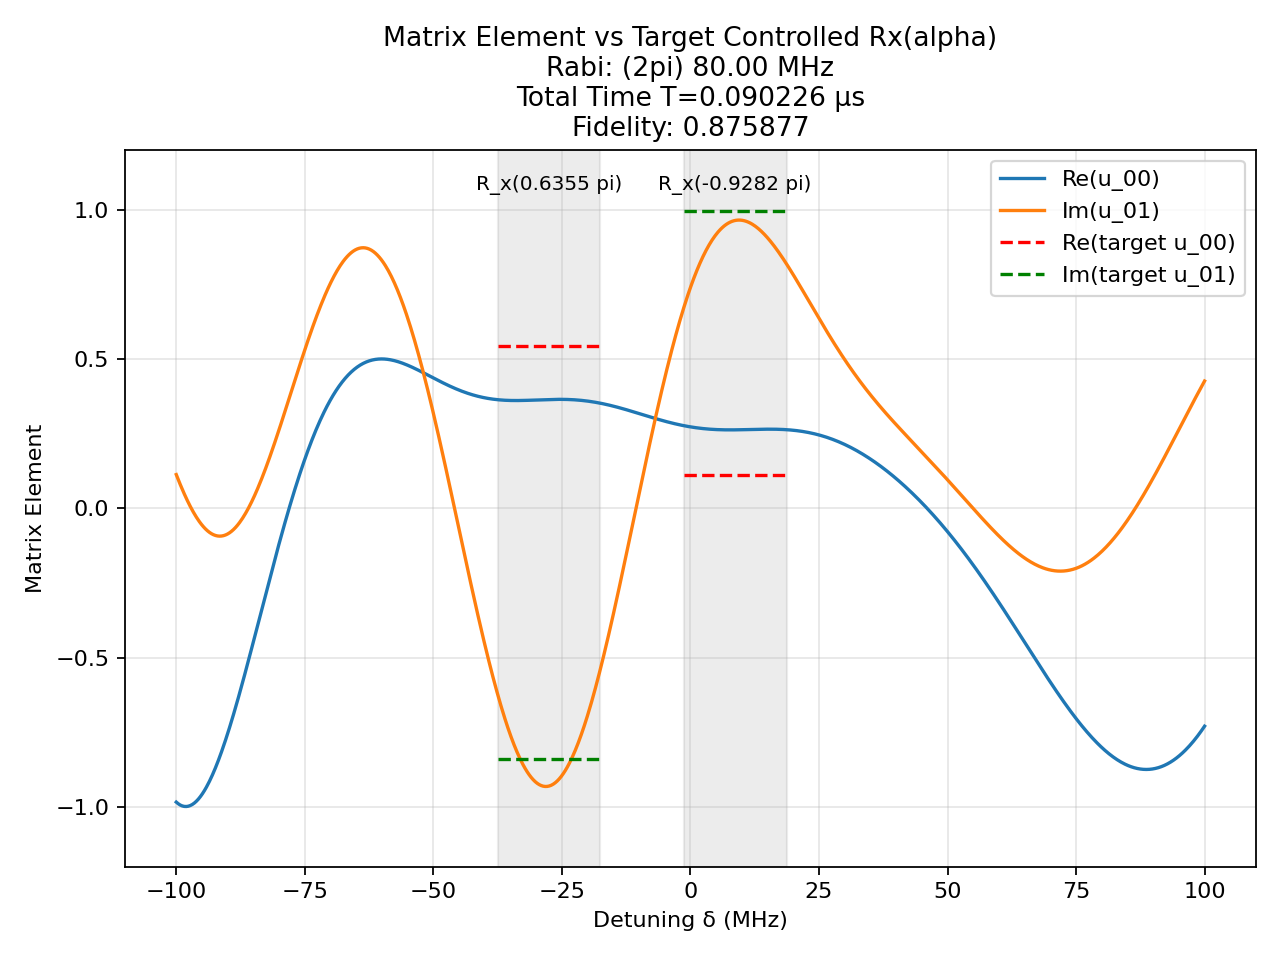

Source data for this figure (header and first rows):
t (us), H_x (2pi MHz), H_z (2pi MHz)
0.002566, -80.0, 0.0
0.00125, 0.0, 100.0
0.0001173, -80.0, 0.0
0.00125, 0.0, 100.0
0.002142, 80.0, 0.0
0.00125, 0.0, 100.0
0.001497, -80.0, 0.0
0.00125, 0.0, 100.0
0.003216, -80.0, 0.0
0.00125, 0.0, 100.0
0.003221, -80.0, 0.0
0.00125, 0.0, 100.0
0.0001191, -80.0, 0.0
0.00125, 0.0, 100.0
0.0008852, -80.0, 0.0
0.00125, 0.0, 100.0
0.001998, -80.0, 0.0
0.00125, 0.0, 100.0
0.002921, -80.0, 0.0
0.00125, 0.0, 100.0
0.002389, -80.0, 0.0
0.00125, 0.0, 100.0
0.0001454, -80.0, 0.0
0.00125, 0.0, 100.0
2.9282389357862953e-06, 80.0, 0.0
0.00125, 0.0, 100.0
0.001813, -80.0, 0.0
0.00125, 0.0, 100.0
0.001597, -80.0, 0.0
0.00125, 0.0, 100.0
0.001489, -80.0, 0.0
0.00125, 0.0, 100.0
0.0019, -80.0, 0.0
0.00125, 0.0, 100.0
3.858946407707762e-05, 80.0, 0.0
0.00125, 0.0, 100.0
1.72299417623805e-05, 80.0, 0.0
0.00125, 0.0, 100.0
0.002821, -80.0, 0.0
0.00125, 0.0, 100.0
0.003357, -80.0, 0.0
0.00125, 0.0, 100.0
0.001265, 80.0, 0.0
0.00125, 0.0, 100.0
0.001173, 80.0, 0.0
0.00125, 0.0, 100.0
0.004382, -80.0, 0.0
0.00125, 0.0, 100.0
0.001113, -80.0, 0.0
0.00125, 0.0, 100.0
0.001756, -80.0, 0.0
0.00125, 0.0, 100.0
0.003993, -80.0, 0.0
0.00125, 0.0, 100.0
0.0001662, -80.0, 0.0
0.00125, 0.0, 100.0
0.002102, 80.0, 0.0
0.00125, 0.0, 100.0
0.0003253, 80.0, 0.0
0.00125, 0.0, 100.0
... 1 more rows
